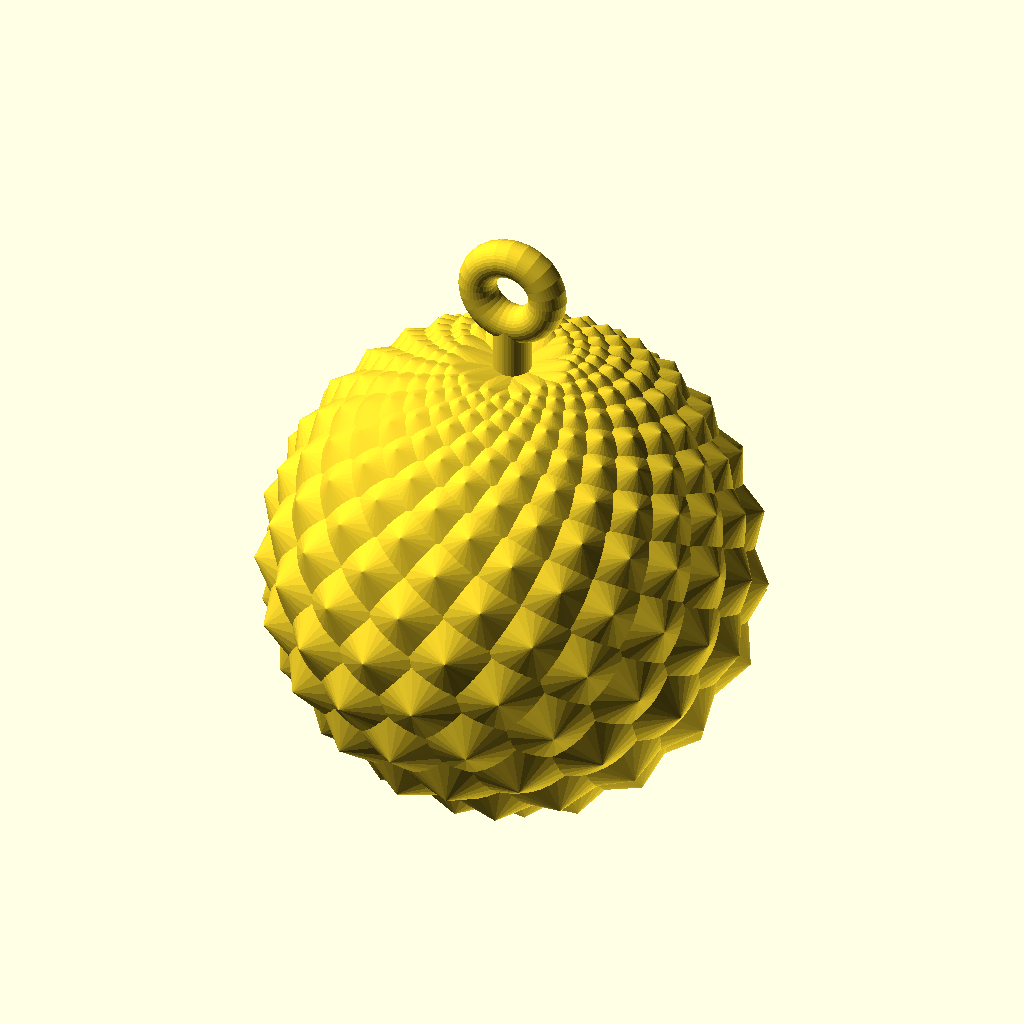
Cell 1: the model at its default parameters.
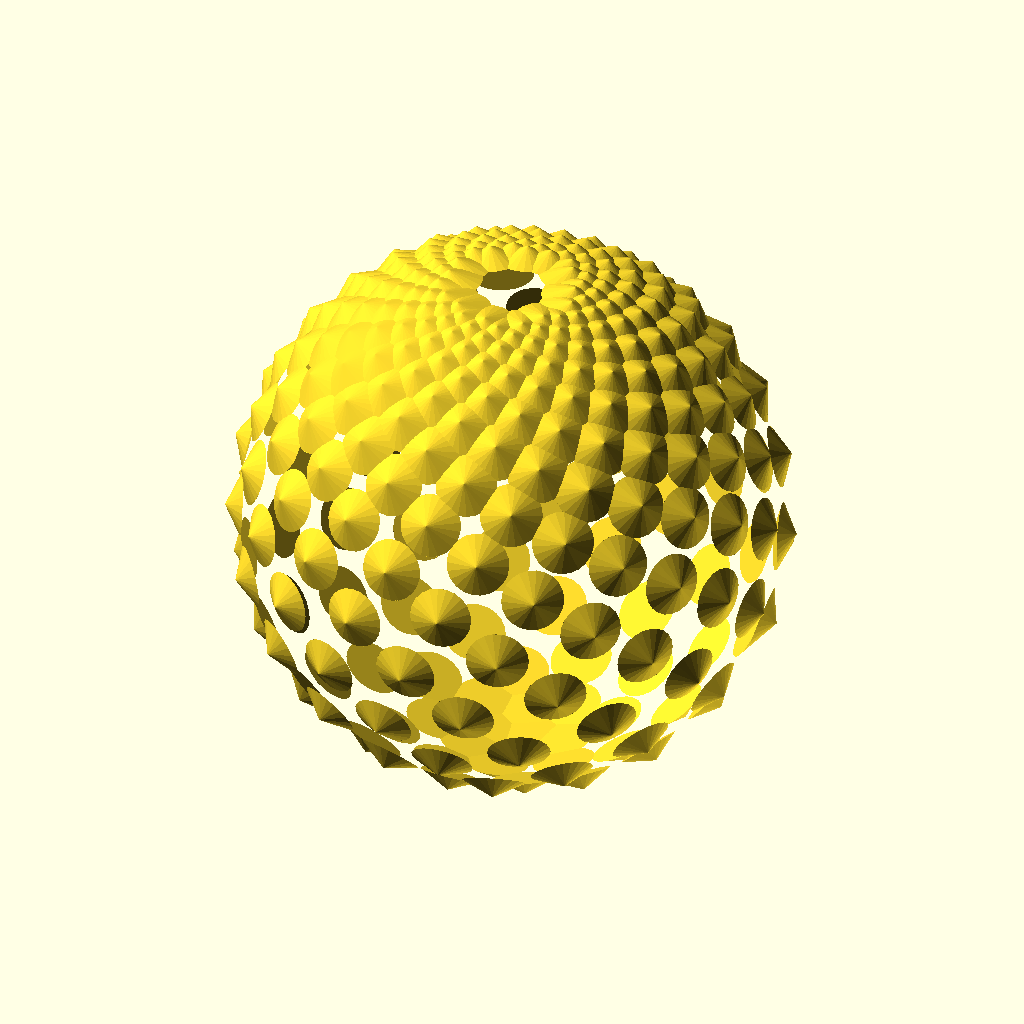
Cell 2: ball_size = 60 (everything else at default).
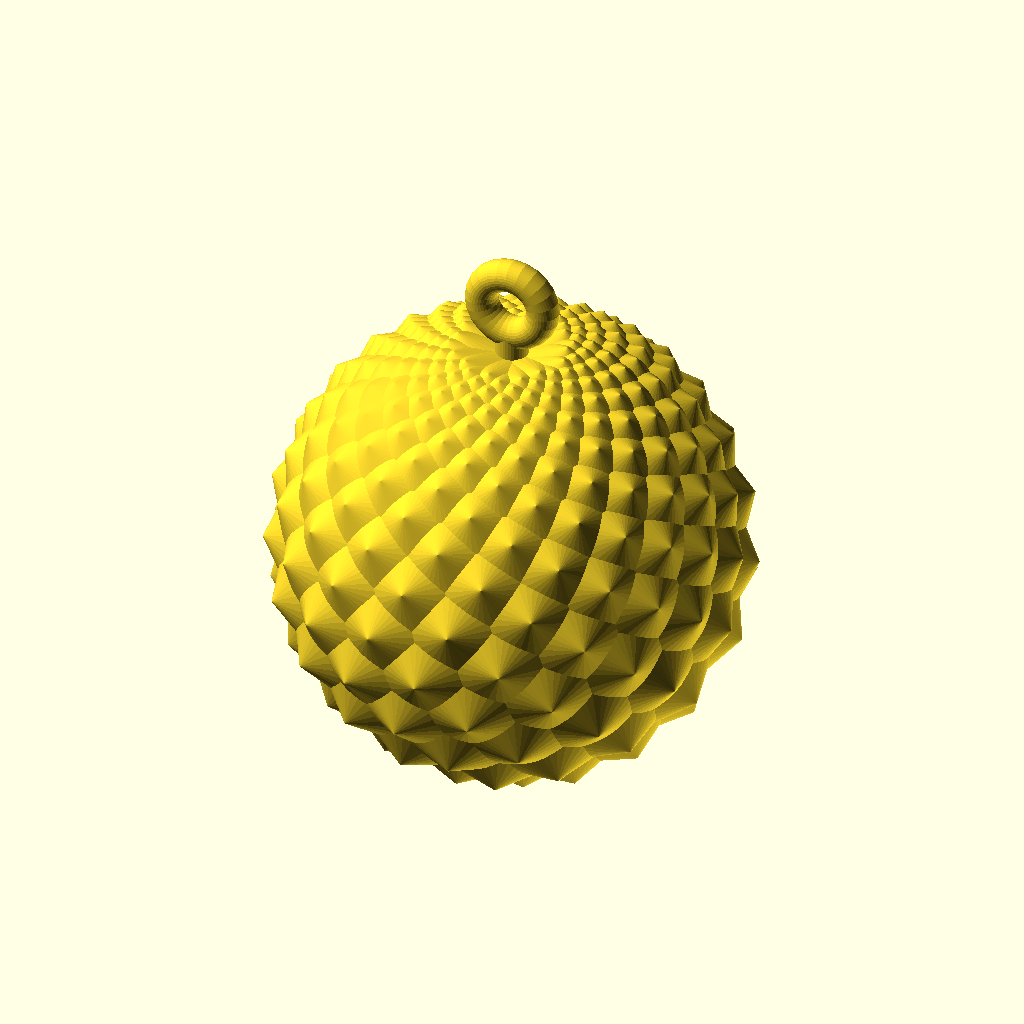
Cell 3 — spheres_size set to 14, the other parameters unchanged.
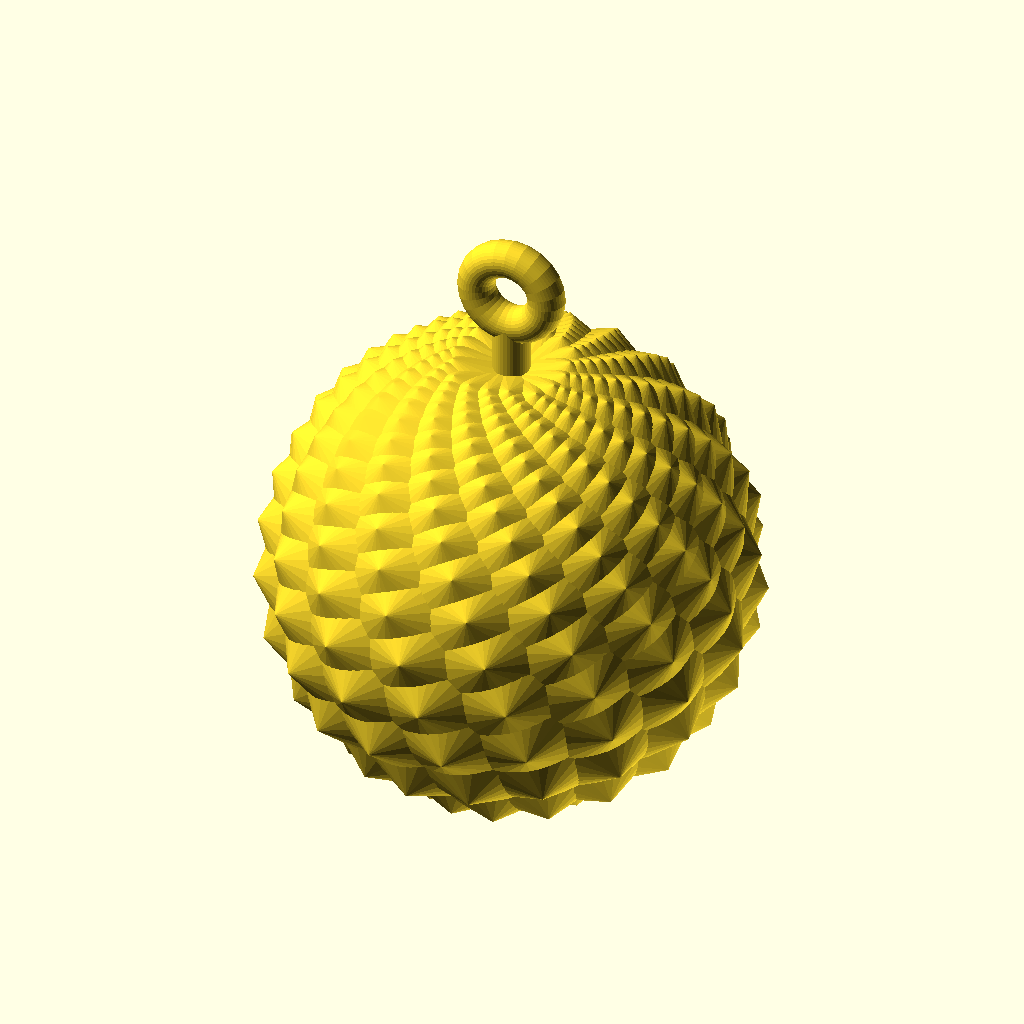
Cell 4: the same model with twist_factor = 720.
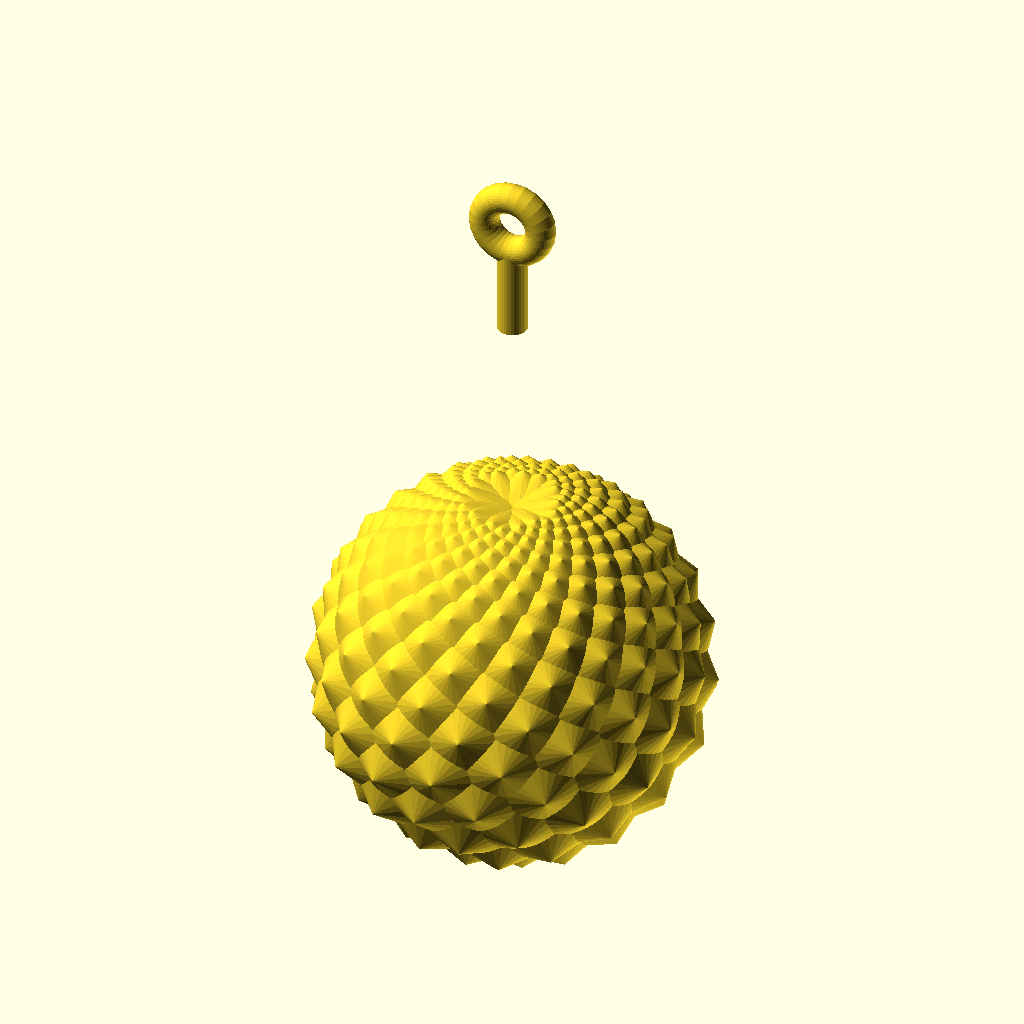
Cell 5: the same model with fixation_position = 86.
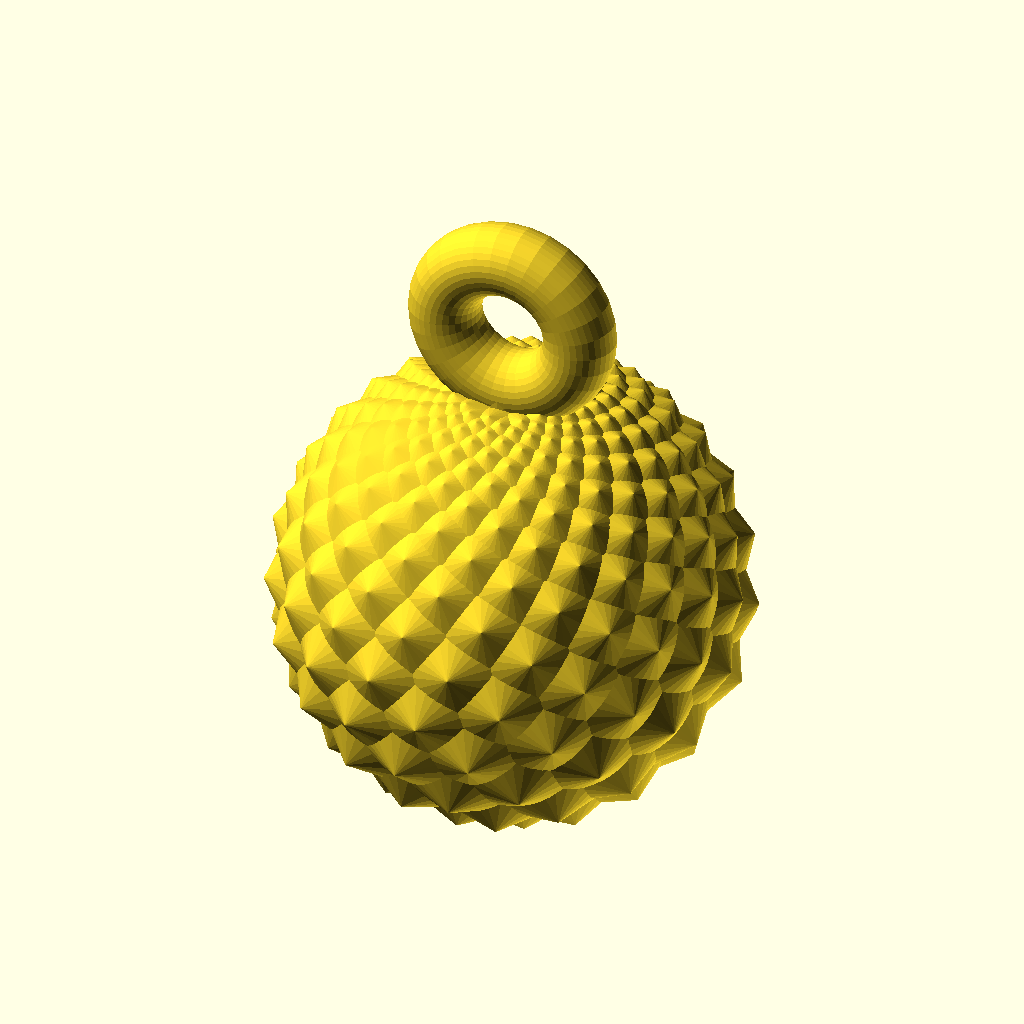
Cell 6: the same model with fixation_size = 10.
The same orthographic view direction (rotation 55°, 0°, 25°; colour scheme Cornfield) for every cell, with the view re-fitted per cell, so scale and position can differ between cells.
The OpenSCAD source (inputs/thingiverse/files/thing-544268/Fibonacci-Ball--spheres-5597998244af177a8b92d53dc3060e01-FiboBall-sphere.scad):

ball_size = 30;
spheres_size = 7;
twist_factor = 360;
fixation_position = 43;
fixation_size = 5;

// 1, 1, 2, 3, 5, 8, 13, 21
PHI = (1+sqrt(5))/2;

module semi_sphere(size)
{
	difference()
	{
		sphere(size);
        translate([0,0,-size]) cube(2*size,center=true);
	}
}

	for (i = [-150:164])
		rotate([0,0,i*twist_factor/PHI])
			rotate([exp(i/120)*45,0,0])
				translate([0,0,ball_size])
					cylinder(
						h=spheres_size/2,
						r1=spheres_size,
						r2=0
					);
					//semi_sphere(spheres_size);

module fix(size)
{
	rotate([90,0,0])
		rotate_extrude()
			translate([size,0])
				circle(size/2, $fn=36);
	translate([0,0,-4*size])
		cylinder(r=size/2,h=3*size,$fn=36);
}

translate([0,0,fixation_position]) fix(fixation_size);
Customizer parameters (derived from the source; name, type, default, range or options):
ball_size: number, default 30
spheres_size: number, default 7
twist_factor: number, default 360
fixation_position: number, default 43
fixation_size: number, default 5
